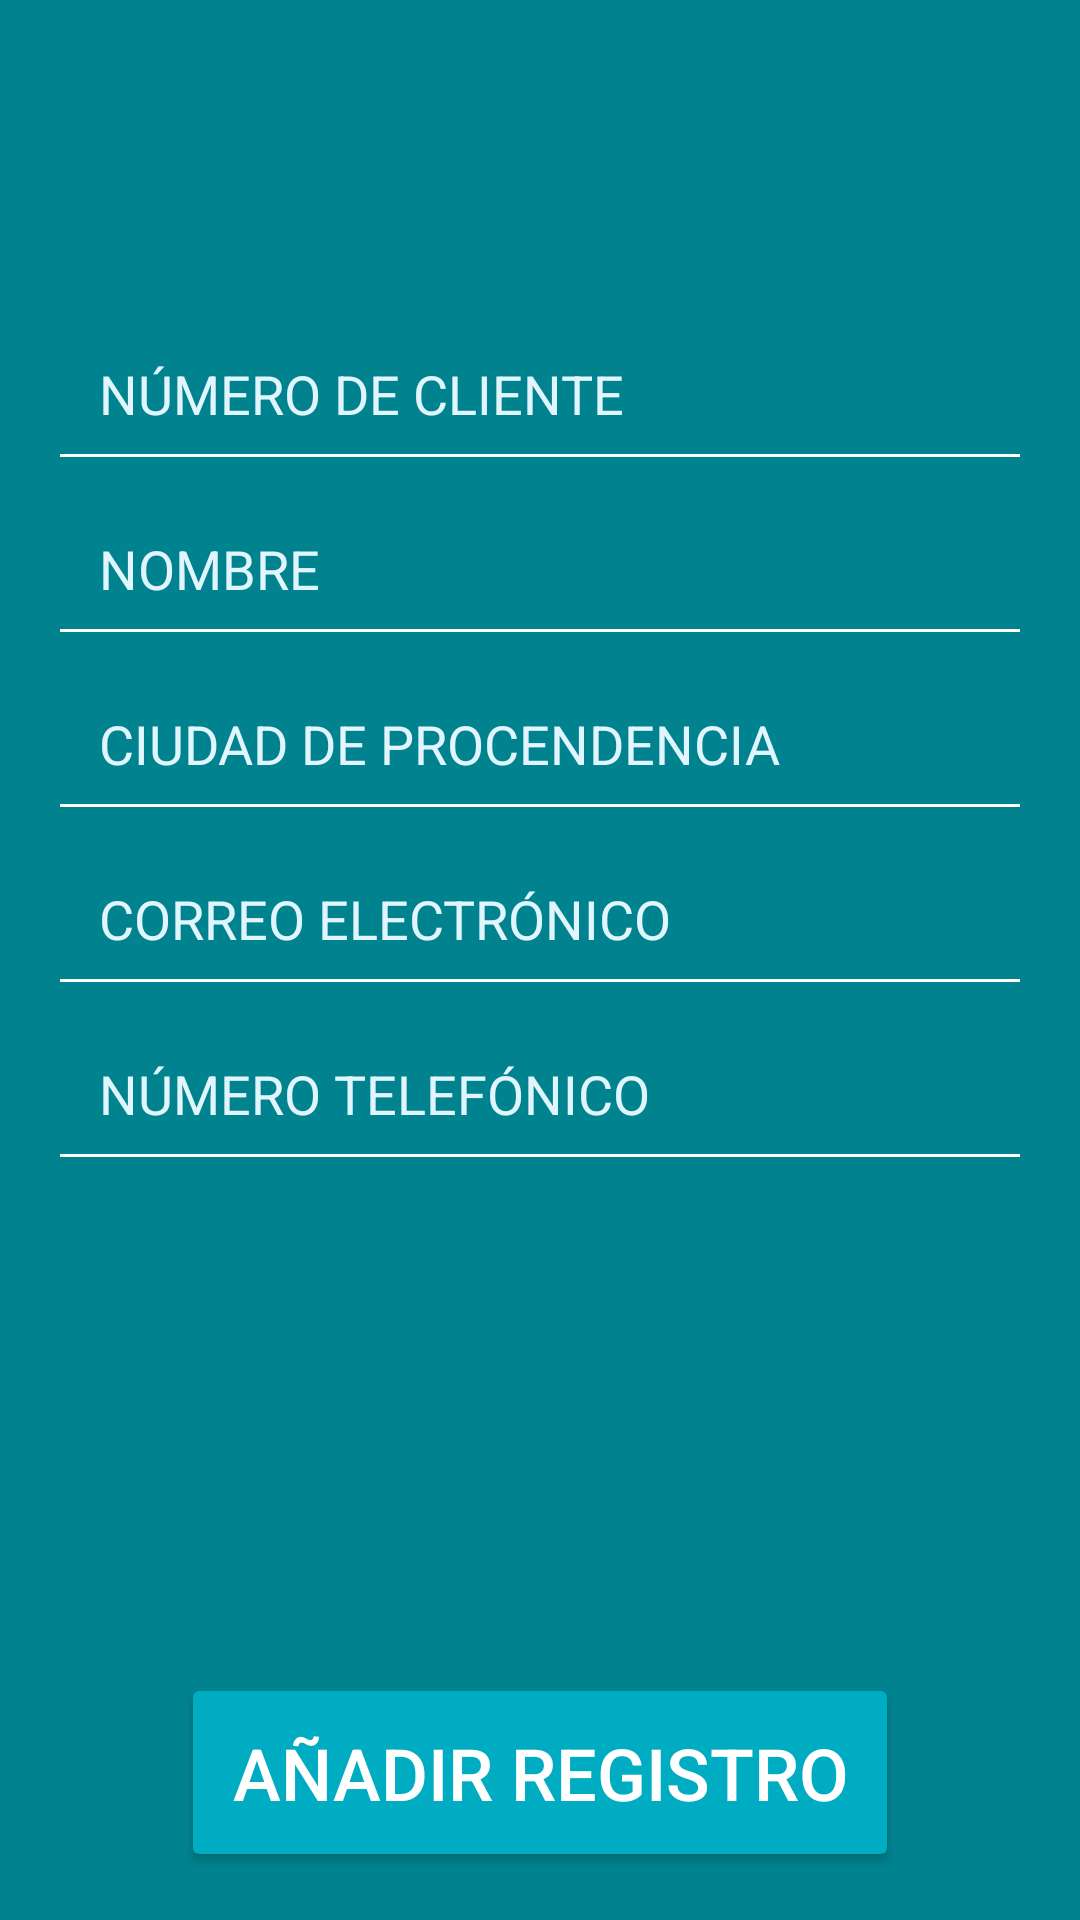

Layout XML and referenced resources for this Android screen:
<!-- AndroidManifest.xml: application theme AppTheme -->
<!-- res/layout/anade_cliente.xml -->
<RelativeLayout xmlns:android="http://schemas.android.com/apk/res/android"
    xmlns:tools="http://schemas.android.com/tools" android:layout_width="match_parent"
    android:layout_height="match_parent" android:paddingLeft="@dimen/activity_horizontal_margin"
    android:paddingRight="@dimen/activity_horizontal_margin"
    android:paddingTop="@dimen/activity_vertical_margin"
    android:paddingBottom="@dimen/activity_vertical_margin"
    tools:context="zesters.fenal.anadeCliente"
    android:background="@color/cyan_800"
    android:focusable="true"
    android:focusableInTouchMode="true">

    <LinearLayout
        android:layout_width="match_parent"
        android:layout_height="wrap_content"
        android:orientation="vertical"
        android:layout_marginTop="86dp"
        android:layout_alignParentTop="true"
        android:layout_centerHorizontal="true">

        <EditText
            android:layout_width="match_parent"
            android:layout_height="wrap_content"
            android:inputType="number"
            android:padding="17dp"
            android:hint="@string/text_numero_cliente"
            android:textColorHint="@color/light_blue_50"
            android:ems="10"
            android:id="@+id/numero_cliente"
            android:layout_alignParentLeft="true"
            android:layout_alignParentStart="true" />

        <EditText
        android:layout_width="match_parent"
        android:layout_height="wrap_content"
        android:id="@+id/nombre_cliente"
        android:padding="17dp"
        android:hint="@string/text_nombre_cliente"
            android:textColorHint="@color/light_blue_50"
        android:layout_alignParentLeft="true"
        android:layout_alignParentStart="true"
        android:layout_below="@+id/numero_cliente" />

        <EditText
        android:layout_width="match_parent"
        android:layout_height="wrap_content"
        android:padding="17dp"
        android:hint="@string/text_procedencia"
            android:textColorHint="@color/light_blue_50"
        android:id="@+id/ciudad_procedencia"
        android:layout_alignParentLeft="true"
        android:layout_alignParentStart="true"
        android:layout_below="@+id/nombre_cliente" />

    <EditText
        android:layout_width="match_parent"
        android:layout_height="wrap_content"
        android:padding="17dp"
        android:id="@+id/correo"
        android:hint="@string/text_correo"
        android:textColorHint="@color/light_blue_50"
        android:layout_alignParentLeft="true"
        android:layout_alignParentStart="true"
        android:layout_below="@+id/ciudad_procedencia" />

    <EditText
        android:layout_width="match_parent"
        android:layout_height="wrap_content"
        android:padding="17dp"
        android:inputType="number"
        android:hint="@string/text_numero_telefonico"
        android:textColorHint="@color/light_blue_50"
        android:ems="10"
        android:focusableInTouchMode="true"
        android:id="@+id/celular"
        android:layout_alignParentLeft="true"
        android:layout_alignParentStart="true"
        android:layout_below="@+id/correo" />
    </LinearLayout>
    <Button
        android:layout_width="wrap_content"
        android:layout_height="wrap_content"
        android:padding="17dp"
        android:text="@string/boton1"
        android:backgroundTint="@color/cyan_600"
        android:id="@+id/aceptar_cliente"
        android:textSize="24sp"
        android:onClick="aceptar_cliente"
        android:layout_alignParentBottom="true"
        android:layout_centerHorizontal="true" />


</RelativeLayout>
<!-- resources referenced by this layout -->
<resources>
  <color name="cyan_600">#00acc1</color>
  <color name="cyan_800">#00838f</color>
  <color name="light_blue_50">#e1f5fe</color>
  <dimen name="activity_horizontal_margin">16dp</dimen>
  <dimen name="activity_vertical_margin">16dp</dimen>
  <string name="boton1">AÑADIR REGISTRO</string>
  <string name="text_correo">CORREO ELECTRÓNICO </string>
  <string name="text_nombre_cliente">NOMBRE </string>
  <string name="text_numero_cliente">NÚMERO DE CLIENTE </string>
  <string name="text_numero_telefonico">NÚMERO TELEFÓNICO </string>
  <string name="text_procedencia">CIUDAD DE PROCENDENCIA </string>
  <style name="AppTheme" parent="Theme.AppCompat">
          <item name="colorPrimary">@color/cyan_900</item>
          <item name="android:textColorHint">@color/grey_hint</item>
          <item name="android:textColorPrimary">@color/white</item>
          <item name="android:textColorSecondary">@color/white</item>
      </style>
  <color name="cyan_900">#006064</color>
  <color name="grey_hint">#bdbdbd</color>
  <color name="white">#ffffff</color>
</resources>
